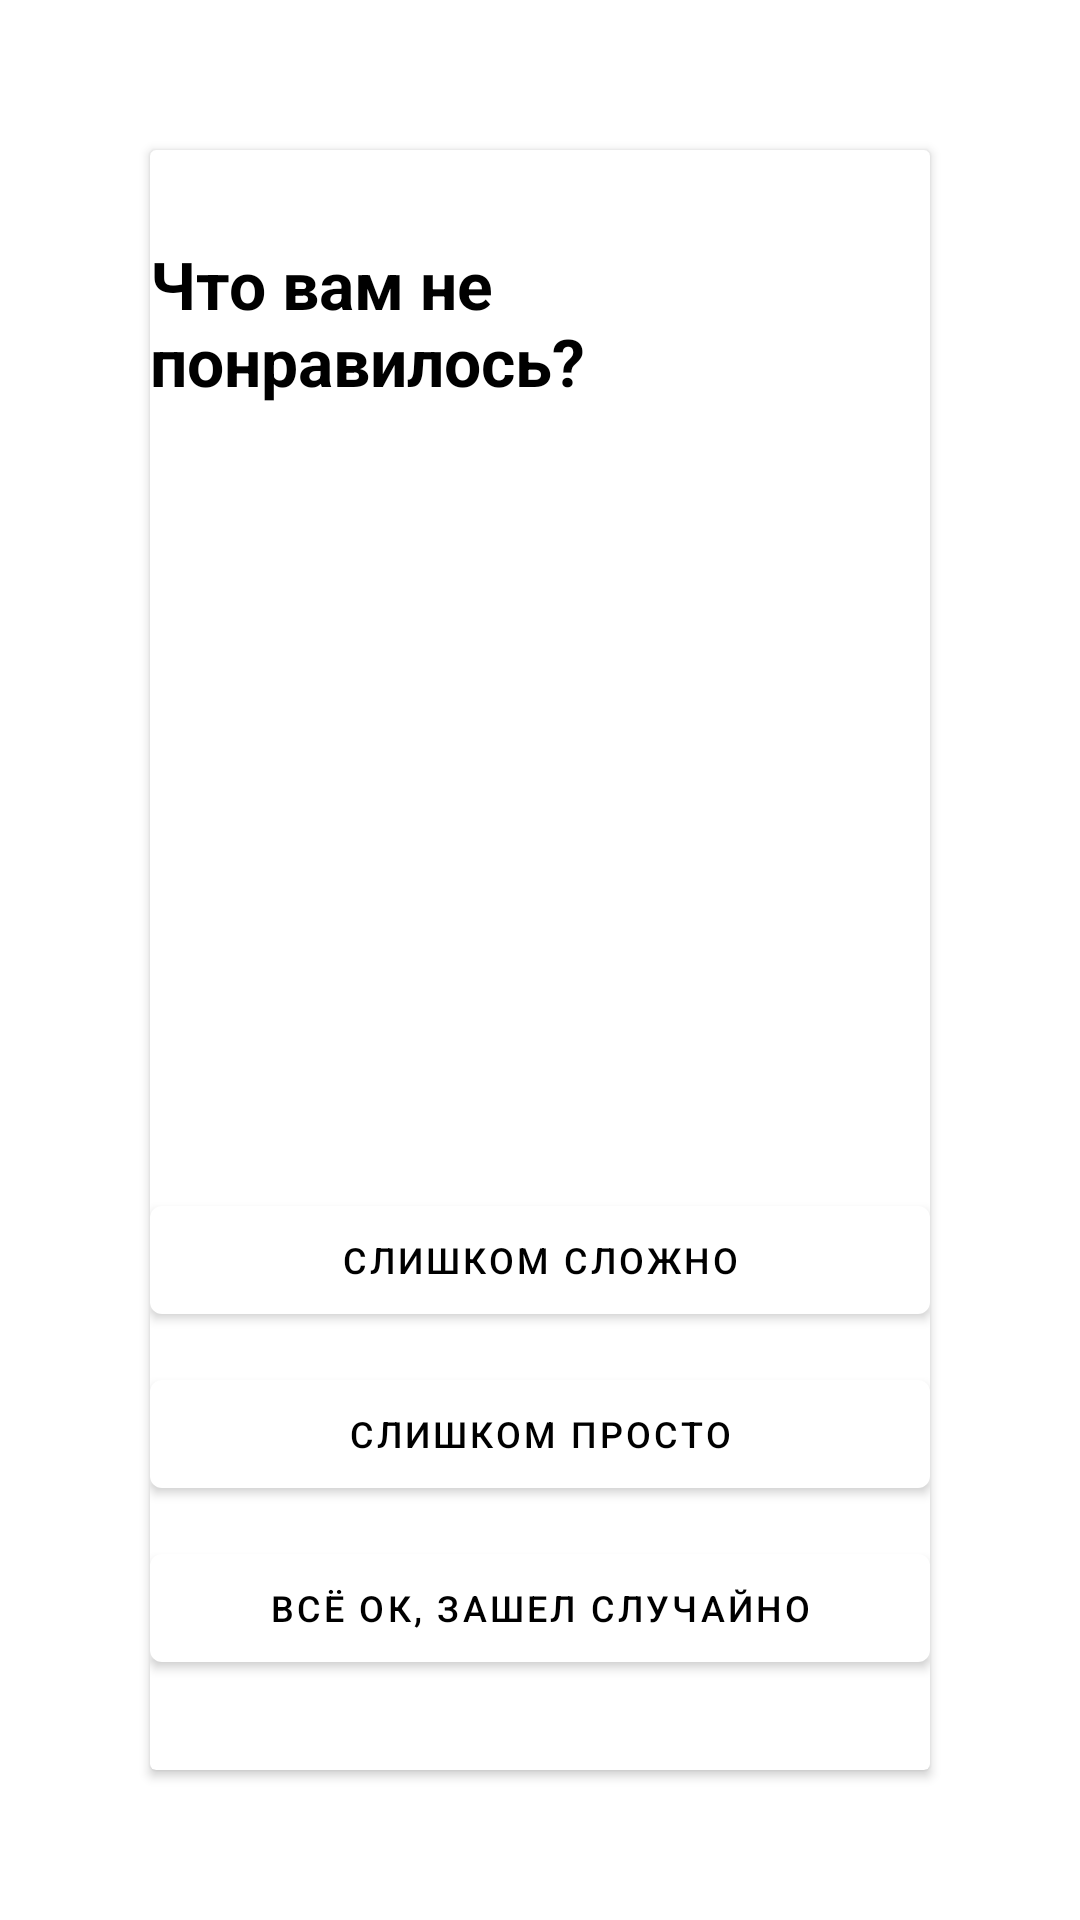

Produce the Android XML layout that renders to this screen, including the resource entries it uses.
<!-- AndroidManifest.xml: application theme Theme.FitnessApp -->
<!-- res/layout/after_training_dialogue.xml -->
<?xml version="1.0" encoding="utf-8"?>
<androidx.constraintlayout.widget.ConstraintLayout xmlns:android="http://schemas.android.com/apk/res/android"
    xmlns:app="http://schemas.android.com/apk/res-auto"
    xmlns:tools="http://schemas.android.com/tools"
    android:layout_width="match_parent"
             android:layout_height="match_parent">


    <androidx.cardview.widget.CardView
        android:layout_width="0dp"
        android:layout_height="0dp"
        android:layout_margin="50dp"
        app:layout_constraintBottom_toBottomOf="parent"
        app:layout_constraintEnd_toEndOf="parent"
        app:layout_constraintStart_toStartOf="parent"
        app:layout_constraintTop_toTopOf="parent">

        <androidx.constraintlayout.widget.ConstraintLayout
            android:layout_width="match_parent"
            android:layout_height="match_parent">

            <Button
                android:id="@+id/btSoHard"
                android:layout_width="0dp"
                android:layout_height="wrap_content"
                android:layout_marginBottom="10dp"
                android:text="Слишком сложно"
                android:textColor="@color/black"
                android:textSize="12sp"
                app:layout_constraintBottom_toTopOf="@+id/btSoEasy"
                app:layout_constraintEnd_toEndOf="@+id/textView7"
                app:layout_constraintStart_toStartOf="@+id/textView7" />

            <Button
                android:id="@+id/btIsNothing"
                android:layout_width="0dp"
                android:layout_height="wrap_content"
                android:layout_marginBottom="30dp"
                android:text="Всё Ок, зашел случайно"
                android:textColor="@color/black"
                android:textSize="12sp"
                app:layout_constraintBottom_toBottomOf="parent"
                app:layout_constraintEnd_toEndOf="@+id/textView7"
                app:layout_constraintStart_toStartOf="@+id/textView7" />

            <TextView
                android:id="@+id/textView7"
                android:layout_width="wrap_content"
                android:layout_height="wrap_content"
                android:layout_marginTop="30dp"
                android:text="Что вам не понравилось?"
                android:textColor="@color/black"
                android:textSize="22sp"
                android:textStyle="bold"
                app:layout_constraintEnd_toEndOf="parent"
                app:layout_constraintStart_toStartOf="parent"
                app:layout_constraintTop_toTopOf="parent" />

            <Button
                android:id="@+id/btSoEasy"
                android:layout_width="0dp"
                android:layout_height="wrap_content"
                android:layout_marginBottom="10dp"
                android:text="Слишком Просто"
                android:textColor="@color/black"
                android:textSize="12sp"
                app:layout_constraintBottom_toTopOf="@+id/btIsNothing"
                app:layout_constraintEnd_toEndOf="@+id/textView7"
                app:layout_constraintStart_toStartOf="@+id/textView7" />
        </androidx.constraintlayout.widget.ConstraintLayout>

    </androidx.cardview.widget.CardView>

</androidx.constraintlayout.widget.ConstraintLayout>
<!-- resources referenced by this layout -->
<resources>
  <color name="black">#FF000000</color>
  <style name="Theme.FitnessApp" parent="Theme.MaterialComponents.Light">
          <item name="colorPrimary">@color/white</item>
          <item name="colorSecondary">@color/secondary</item>
          <item name="android:windowFullscreen">true</item>
  
      </style>
  <color name="white">#FFFFFF</color>
  <color name="secondary">#4CAF50</color>
</resources>
